Run: headless pygame with SDL's dummy video driver; simulated clock (each Clock.tick advances the game by its frame time, no real sleeping); random seed 0; keys injected as events and as key.get_pressed() state; no mouse input.
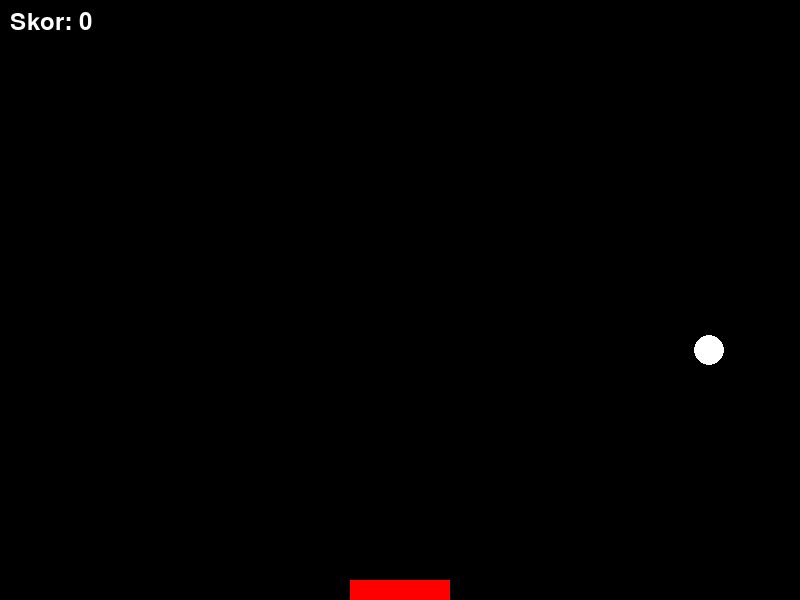
Frame 1 of 2 · flips 1–60 · no input
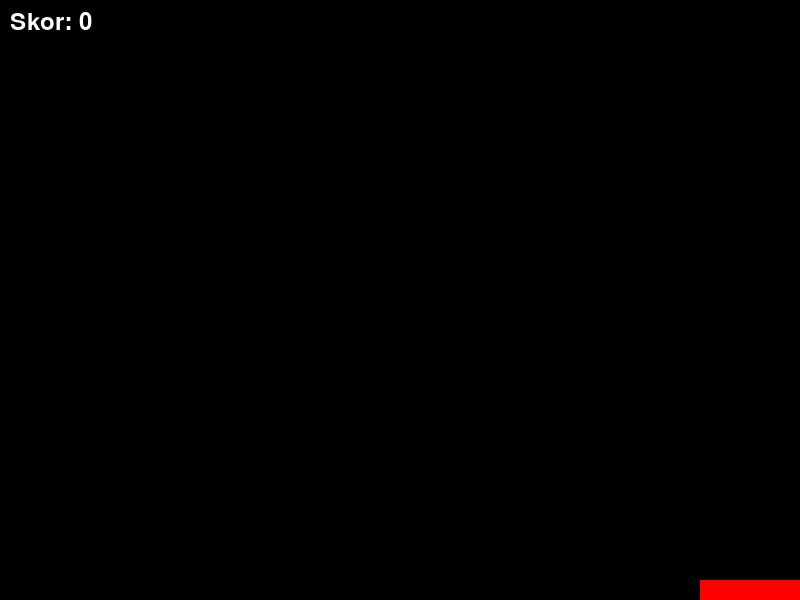
Frame 2 of 2 · flips 61–180 · tapped SPACE, RETURN · held RIGHT (→), D (game ended)

The pygame program that drew these frames:

import pygame
import random

# Inisialisasi Pygame
pygame.init()

# Ukuran layar
screen_width = 800
screen_height = 600

# Warna RGB
black = (0, 0, 0)
white = (255, 255, 255)
red = (255, 0, 0)

# Membuat layar
screen = pygame.display.set_mode((screen_width, screen_height))
pygame.display.set_caption("Catch the Bouncing Ball")

# Posisi awal pemain
player_width = 100
player_height = 20
player_x = (screen_width - player_width) // 2
player_y = screen_height - player_height

# Posisi awal bola
ball_radius = 15
ball_x = random.randint(ball_radius, screen_width - ball_radius)
ball_y = 50
ball_speed_x = 5
ball_speed_y = 5

# Skor awal
score = 0

# Fungsi untuk menggambar pemain


def draw_player(x, y):
    pygame.draw.rect(screen, red, (x, y, player_width, player_height))

# Fungsi untuk menggambar bola


def draw_ball(x, y):
    pygame.draw.circle(screen, white, (x, y), ball_radius)


# Font untuk skor
font = pygame.font.Font(None, 36)

# Loop utama permainan
clock = pygame.time.Clock()
game_over = False

while not game_over:
    for event in pygame.event.get():
        if event.type == pygame.QUIT:
            game_over = True

    # Pergerakan pemain menggunakan keyboard (left and right arrow)
    keys = pygame.key.get_pressed()
    if keys[pygame.K_LEFT] and player_x > 0:
        player_x -= 7
    if keys[pygame.K_RIGHT] and player_x < screen_width - player_width:
        player_x += 7

    # Gerakan bola
    ball_x += ball_speed_x
    ball_y += ball_speed_y

    # Bola memantul saat bertabrakan dengan tepi layar
    if ball_x < ball_radius or ball_x > screen_width - ball_radius:
        ball_speed_x = -ball_speed_x

    if ball_y < ball_radius or (player_x < ball_x < player_x + player_width and player_y < ball_y < player_y + player_height):
        ball_speed_y = -ball_speed_y

        # Posisi bola di atas papan merah saat ditangkap
        if player_x < ball_x < player_x + player_width and player_y < ball_y < player_y + player_height:
            ball_y = player_y - ball_radius

            # Tambahkan skor setiap kali bola ditangkap
            score += 1

    # Jika bola jatuh ke bawah layar, game over
    if ball_y > screen_height + ball_radius:
        game_over = True

    # Hapus layar dan gambar elemen-elemen
    screen.fill(black)
    draw_player(player_x, player_y)
    draw_ball(ball_x, ball_y)

    # Tampilkan skor di layar
    score_text = font.render("Skor: " + str(score), True, white)
    screen.blit(score_text, (10, 10))

    # Perbarui tampilan
    pygame.display.update()
    clock.tick(60)

# Keluar dari permainan Pygame
pygame.quit()
